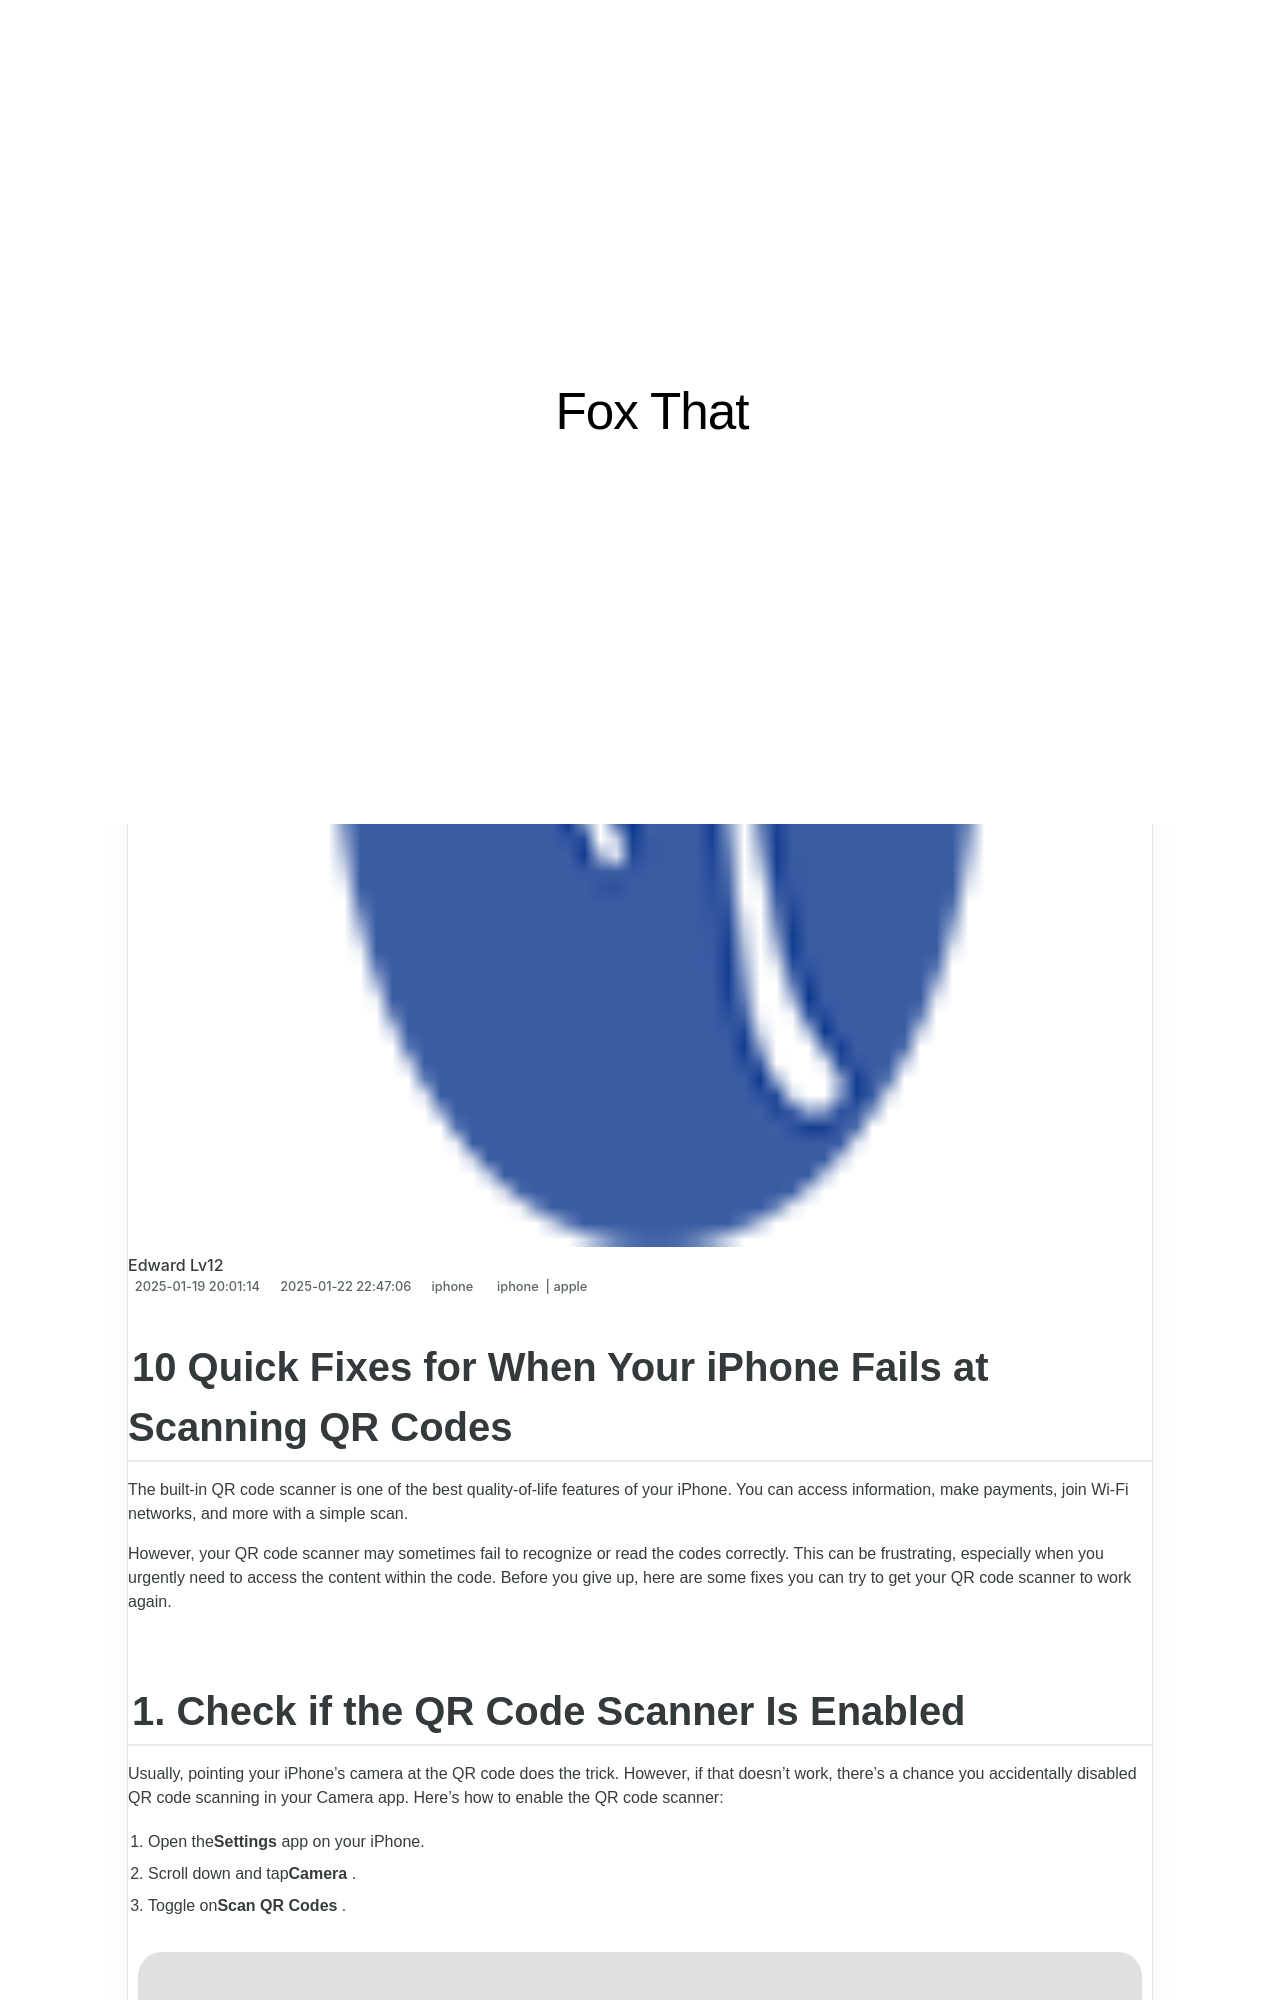

repository: techidaily/site-fox-that · page: 10-quick-fixes-for-when-your-iphone-fails-at-scanning-qr-codes/index.html · generator: jekyll

---
title: 10 Quick Fixes for When Your iPhone Fails at Scanning QR Codes
date: 2025-01-19T20:01:14.974Z
updated: 2025-01-22T22:47:06.190Z
tags:
  - iphone
  - apple
categories:
  - iphone
description: This Article Describes 10 Quick Fixes for When Your iPhone Fails at Scanning QR Codes
excerpt: This Article Describes 10 Quick Fixes for When Your iPhone Fails at Scanning QR Codes
thumbnail: https://thmb.techidaily.com/bff355a17bbebb56de3c041755295c5c8bf9f4acf5be59b973b9764a7f77ac05.jpg
---

## 10 Quick Fixes for When Your iPhone Fails at Scanning QR Codes

 The built-in QR code scanner is one of the best quality-of-life features of your iPhone. You can access information, make payments, join Wi-Fi networks, and more with a simple scan.

 However, your QR code scanner may sometimes fail to recognize or read the codes correctly. This can be frustrating, especially when you urgently need to access the content within the code. Before you give up, here are some fixes you can try to get your QR code scanner to work again.
